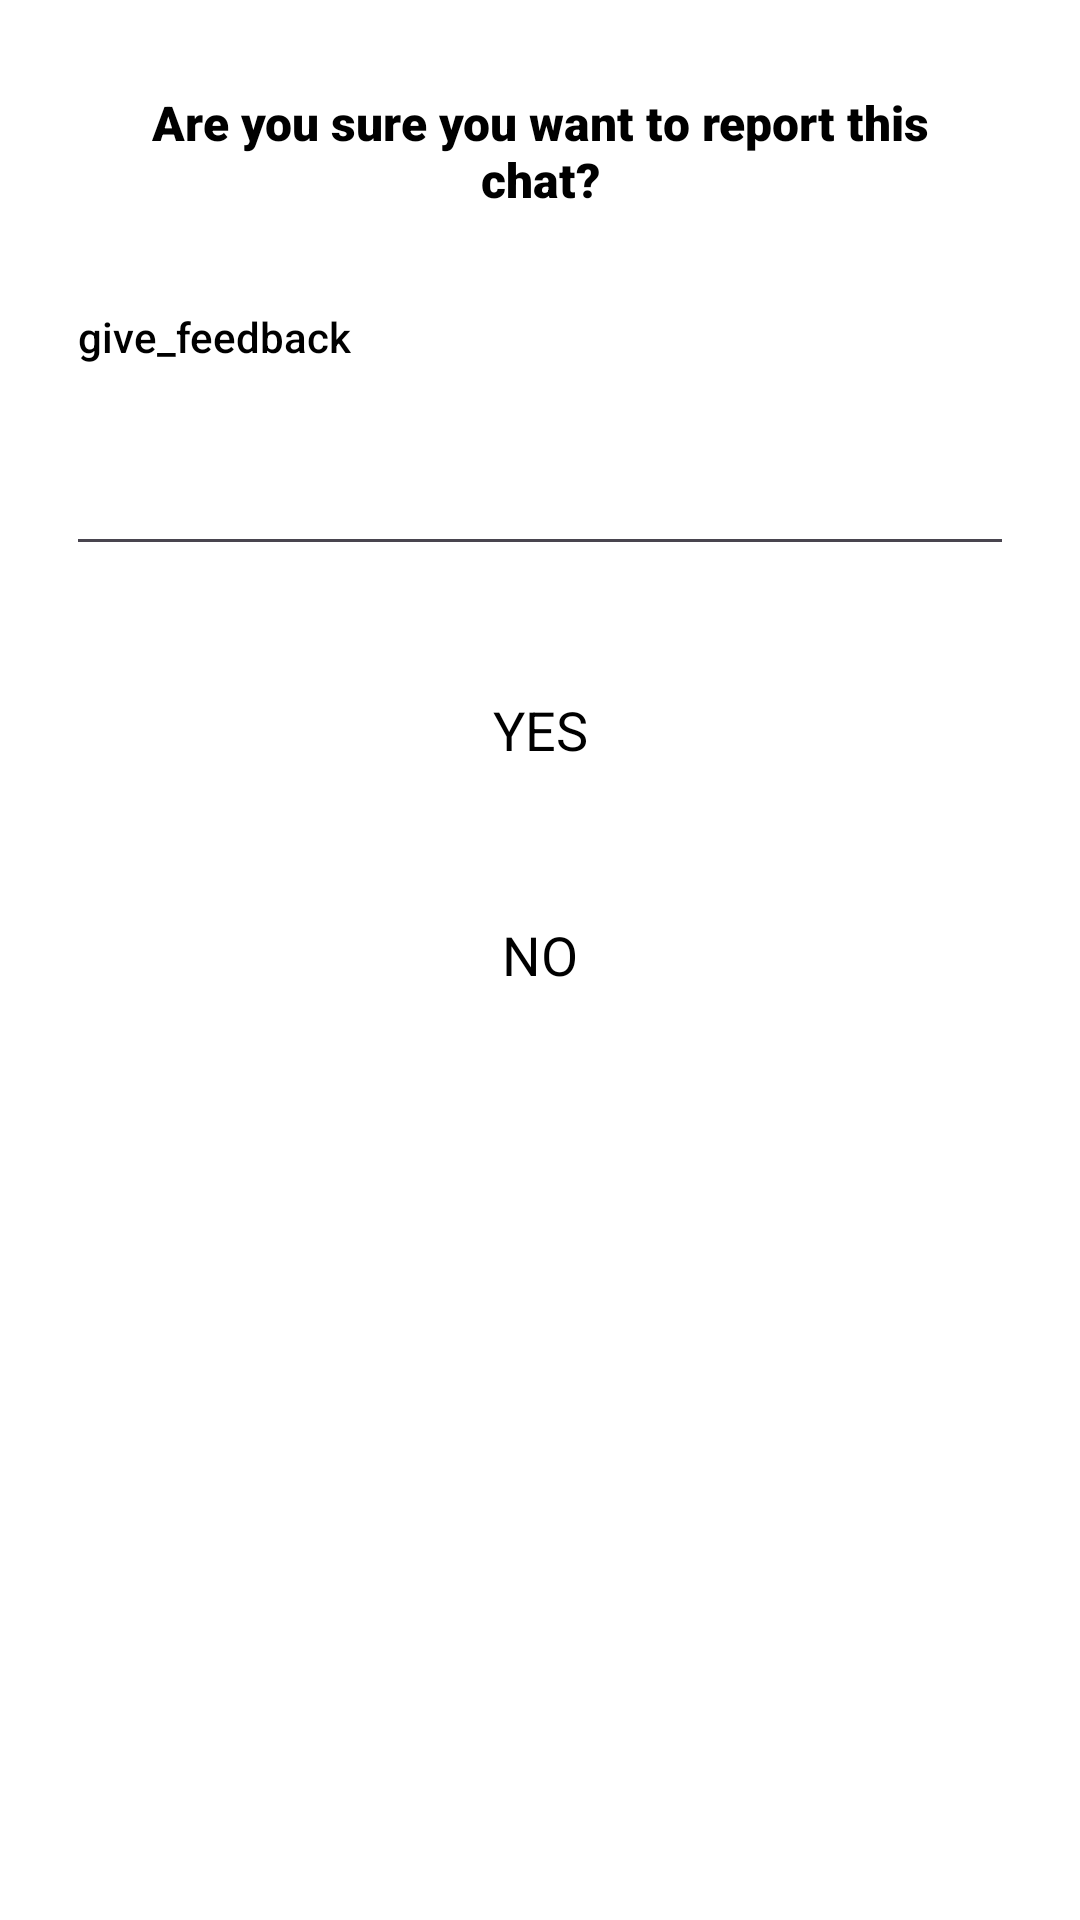

Layout XML and referenced resources for this Android screen:
<!-- AndroidManifest.xml: application theme Theme.ChatAppUsingSockets -->
<!-- res/layout/report_dialog.xml -->
<?xml version="1.0" encoding="utf-8"?>
<LinearLayout
    xmlns:android="http://schemas.android.com/apk/res/android"
    android:layout_width="wrap_content"
    android:orientation="vertical"
    android:background="@color/white"
    android:layout_height="wrap_content">


    <TextView
        android:id="@+id/message"
        android:layout_width="match_parent"
        android:layout_height="wrap_content"
        android:layout_gravity="center_horizontal"
        android:layout_marginHorizontal="40dp"
        android:layout_marginTop="30dp"
        android:gravity="center"
        android:textSize="16sp"
        android:fontFamily="sans-serif-black"
        android:text="Are you sure you want to report this chat?"
        android:textColor="@color/black"
        />

    <LinearLayout
        android:layout_width="match_parent"
        android:layout_height="100dp"
        android:layout_marginHorizontal="20dp"
        android:layout_marginTop="20dp"
        android:elevation="2dp">

        <EditText
            android:id="@+id/feedback"
            android:layout_width="match_parent"
            android:layout_height="match_parent"
            android:layout_margin="2dp"
            android:gravity="start"
            android:fontFamily="sans-serif-medium"
            android:hint="give_feedback"
            android:textColorHint="@color/black"
            android:textColor="@color/black"
            android:textSize="14sp" />
    </LinearLayout>

    <TextView
        android:id="@+id/yes"
        android:layout_width="match_parent"
        android:layout_height="45dp"
        android:layout_gravity="center"
        android:layout_marginHorizontal="30dp"
        android:layout_marginTop="30dp"
        android:gravity="center"
        android:text="YES"
        android:textColor="@color/black"
        android:textSize="18sp" />
    <TextView
        android:id="@+id/no"
        android:layout_width="match_parent"
        android:layout_height="45dp"
        android:layout_gravity="center"
        android:layout_marginHorizontal="30dp"
        android:layout_marginTop="30dp"
        android:elevation="2dp"
        android:layout_marginBottom="30dp"
        android:backgroundTint="@color/white"
        android:gravity="center"
        android:text="NO"
        android:textColor="@color/black"
        android:textSize="18sp" />


</LinearLayout>
<!-- resources referenced by this layout -->
<resources>
  <style name="Theme.ChatAppUsingSockets" parent="Base.Theme.ChatAppUsingSockets" />
  <style name="Base.Theme.ChatAppUsingSockets" parent="Theme.Material3.DayNight.NoActionBar">
          
          
      </style>
  <!-- not gathered from this repository: default colours our renderer supplied (Android Studio template values) -->
  <color name="black">#FF000000</color>
  <color name="white">#FFFFFFFF</color>
</resources>
